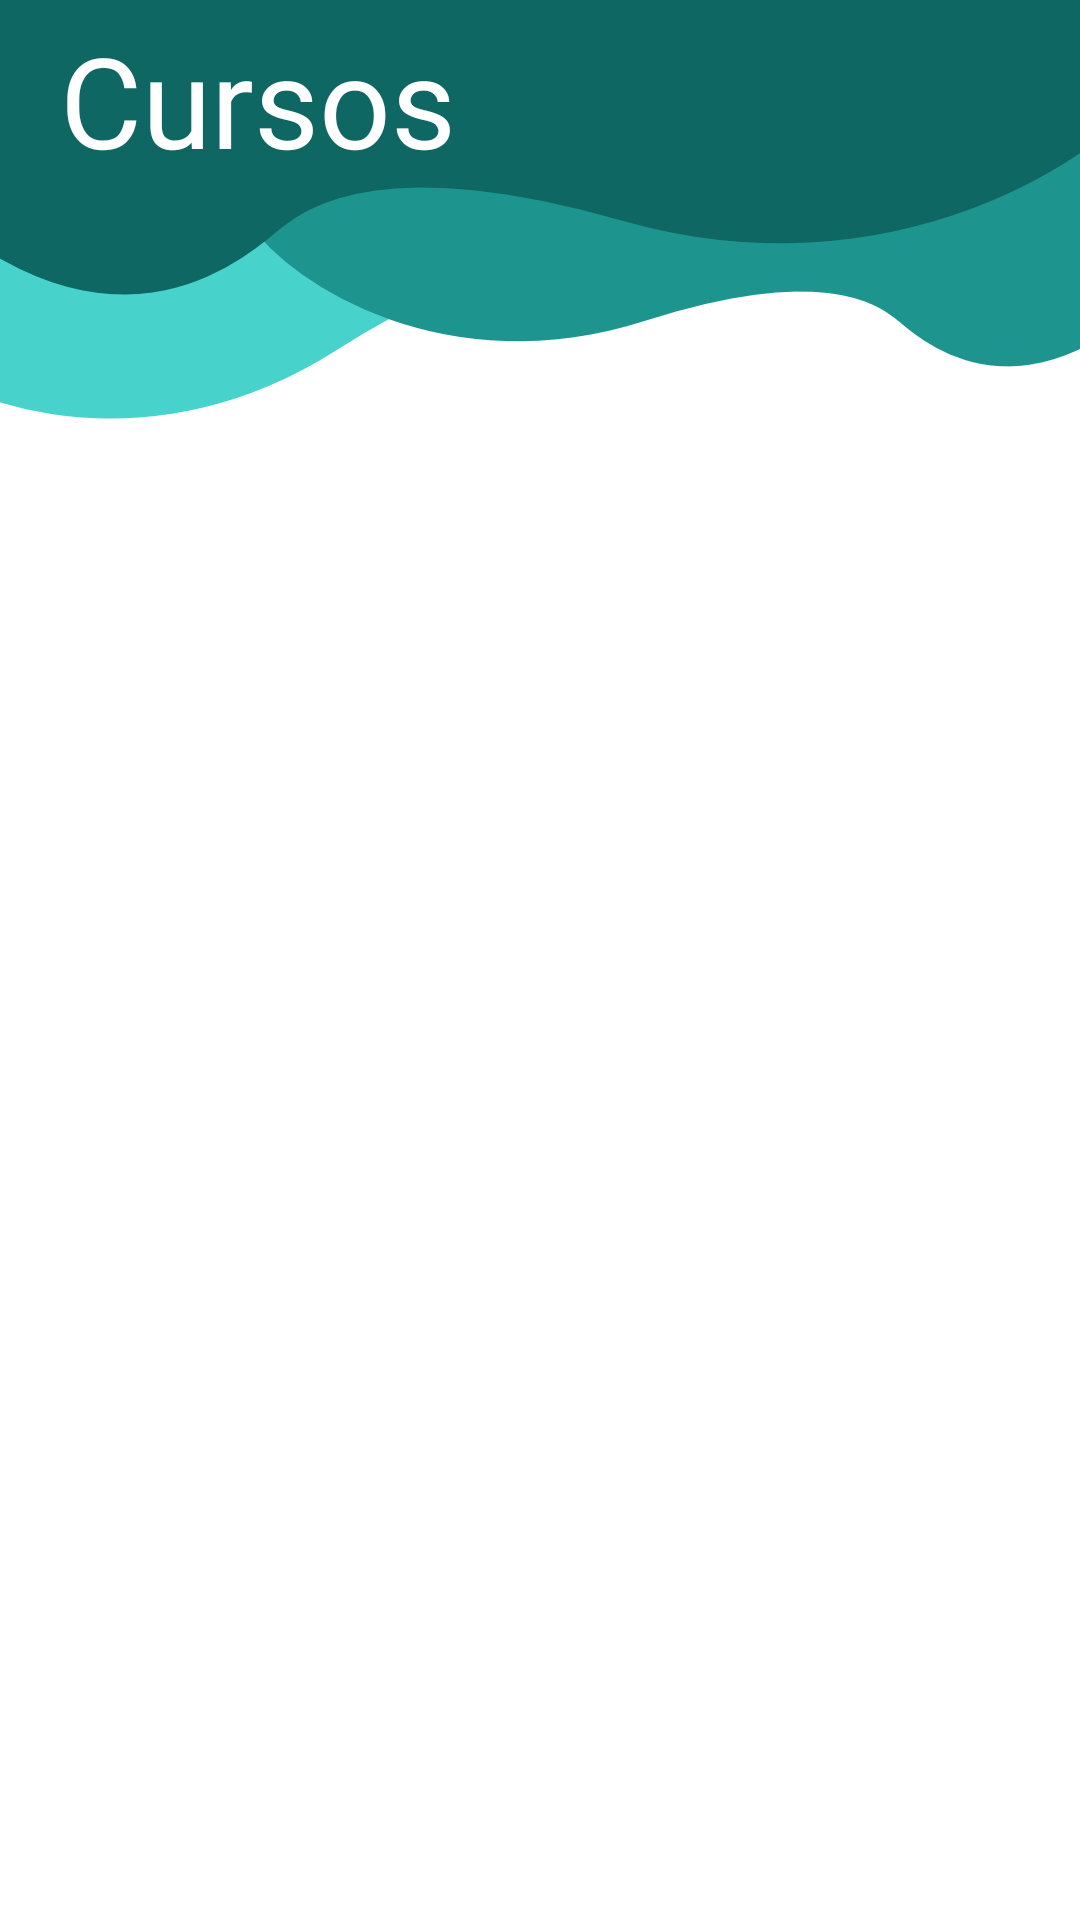

The Android layout XML behind this screen, and the referenced resources:
<!-- AndroidManifest.xml: application theme Theme.ProyectoDeGrado -->
<!-- res/layout/activity_home.xml -->
<?xml version="1.0" encoding="utf-8"?>
<androidx.constraintlayout.widget.ConstraintLayout xmlns:android="http://schemas.android.com/apk/res/android"
    xmlns:app="http://schemas.android.com/apk/res-auto"
    xmlns:tools="http://schemas.android.com/tools"
    android:layout_width="match_parent"
    android:layout_height="match_parent"
    tools:context=".HomeActivity">

    <ImageView
        android:id="@+id/imageView"
        android:layout_width="match_parent"
        android:layout_height="wrap_content"
        android:adjustViewBounds="true"
        android:src="@drawable/header_bar"
        app:layout_constraintEnd_toEndOf="parent"
        app:layout_constraintStart_toStartOf="parent"
        app:layout_constraintTop_toTopOf="parent">
    </ImageView>

    <TextView
        android:id="@+id/titulo_cursos"
        android:layout_width="wrap_content"
        android:layout_height="wrap_content"
        android:layout_marginStart="20dp"
        android:layout_marginTop="5dp"
        android:fontFamily="@font/roboto_bold"
        android:text="Cursos"
        android:textColor="@android:color/white"
        android:textSize="42dp"
        app:layout_constraintStart_toStartOf="parent"
        app:layout_constraintTop_toTopOf="parent"/>

    <androidx.recyclerview.widget.RecyclerView
        android:id="@+id/lista_cursos"
        android:layout_width="match_parent"
        android:layout_height="0dp"
        android:layout_marginHorizontal="30dp"
        android:layout_marginTop="10dp"
        app:layout_constraintEnd_toEndOf="parent"
        app:layout_constraintStart_toStartOf="parent"
        app:layout_constraintTop_toBottomOf="@id/imageView"
        tools:listitem="@layout/card_curso"
        app:layout_constraintBottom_toBottomOf="parent"
        android:layout_marginBottom="10dp">

    </androidx.recyclerview.widget.RecyclerView>
</androidx.constraintlayout.widget.ConstraintLayout>
<!-- res/layout/card_curso.xml (included above) -->
<?xml version="1.0" encoding="utf-8"?>
<androidx.constraintlayout.widget.ConstraintLayout xmlns:android="http://schemas.android.com/apk/res/android"
    xmlns:app="http://schemas.android.com/apk/res-auto"
    android:layout_width="match_parent"
    android:layout_height="wrap_content"
    android:elevation="25dp">

    <com.google.android.material.card.MaterialCardView
        android:layout_width="match_parent"
        android:layout_height="wrap_content"
        app:layout_constraintEnd_toEndOf="parent"
        app:layout_constraintStart_toStartOf="parent"
        app:layout_constraintTop_toTopOf="parent"
        android:elevation="25dp"
        app:strokeColor="@color/border_light"
        app:strokeWidth="2dp"
        android:layout_marginVertical="10dp">

        <androidx.constraintlayout.widget.ConstraintLayout
            android:layout_width="match_parent"
            android:layout_height="match_parent"
            android:padding="10dp">

            <TextView
                android:id="@+id/nombre_curso"
                android:layout_width="wrap_content"
                android:layout_height="wrap_content"
                android:text="NombreCurso"
                android:fontFamily="@font/roboto_bold"
                android:textSize="18sp"
                android:textColor="@color/black"
                android:textAlignment="center"
                app:layout_constraintStart_toStartOf="parent"
                app:layout_constraintEnd_toEndOf="parent"
                app:layout_constraintTop_toTopOf="parent"/>

            <TextView
                android:id="@+id/codigo_curso"
                android:layout_width="wrap_content"
                android:layout_height="wrap_content"
                android:fontFamily="@font/roboto_medium"
                android:text="CodigoCurso"
                android:textColor="@color/colorPrimary"
                app:layout_constraintStart_toStartOf="parent"
                app:layout_constraintTop_toBottomOf="@id/nombre_curso"
                android:layout_marginTop="20dp" />

            <TextView
                android:id="@+id/periodo_curso"
                android:layout_width="wrap_content"
                android:layout_height="wrap_content"
                android:fontFamily="@font/roboto_medium"
                android:text="PeriodoCurso"
                app:layout_constraintEnd_toEndOf="parent"
                app:layout_constraintTop_toBottomOf="@id/nombre_curso"
                android:layout_marginTop="20dp"/>

        </androidx.constraintlayout.widget.ConstraintLayout>

    </com.google.android.material.card.MaterialCardView>

</androidx.constraintlayout.widget.ConstraintLayout>
<!-- resources referenced by this layout -->
<resources>
  <color name="black">#FF000000</color>
  <color name="border_light">#FFB5B5B5</color>
  <color name="colorPrimary">#FF1C958E</color>
  <!-- drawable header_bar: png bitmap (drawable, 23971 bytes) -->
  <style name="Theme.ProyectoDeGrado" parent="Theme.MaterialComponents.Light">
          <item name="colorPrimary">@color/colorPrimary</item>
          <item name="windowNoTitle">true</item>
      </style>
</resources>
